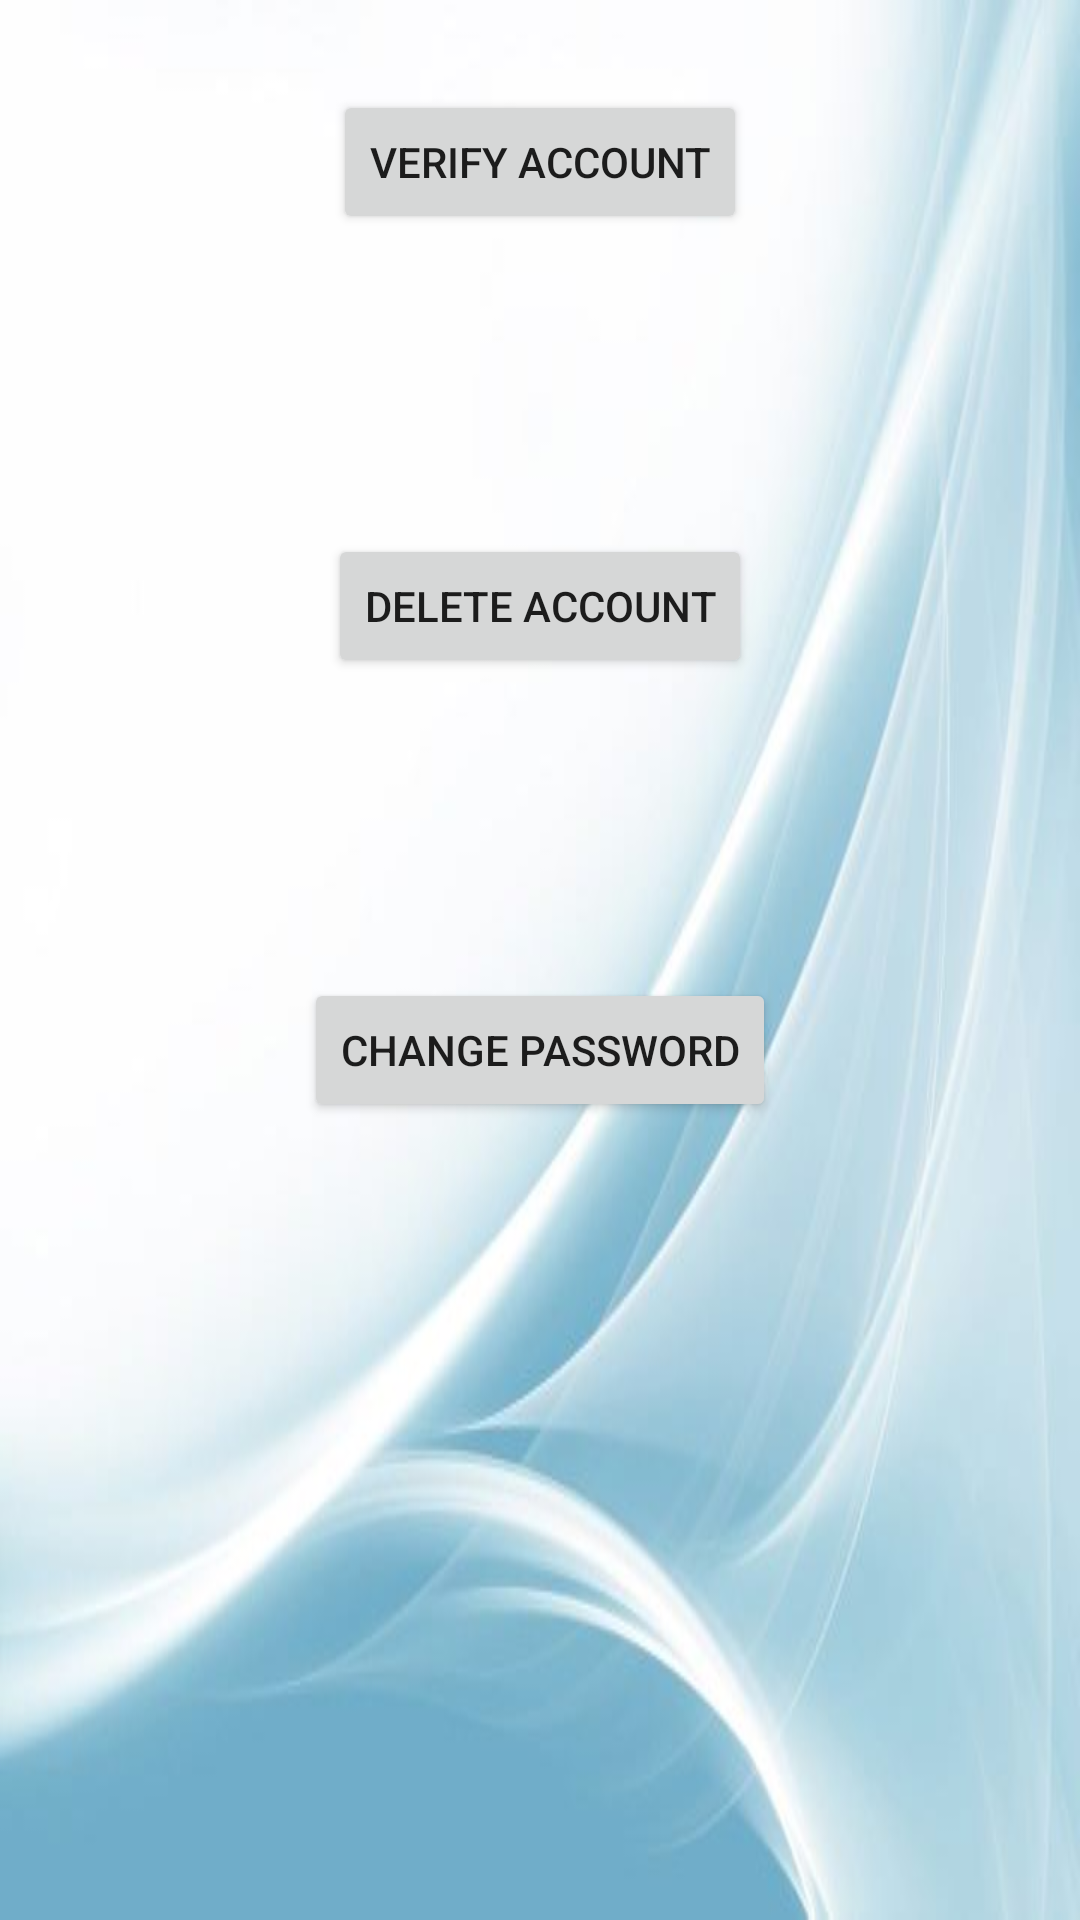

Here is an Android app screen rendered from its layout file. Give the layout XML and the strings, colors and styles it references.
<!-- AndroidManifest.xml: application theme AppTheme -->
<!-- res/layout/activity_admin.xml -->
<?xml version="1.0" encoding="utf-8"?>
<RelativeLayout xmlns:android="http://schemas.android.com/apk/res/android"
    xmlns:tools="http://schemas.android.com/tools"
    android:layout_width="match_parent"
    android:layout_height="match_parent"
    android:paddingBottom="@dimen/activity_vertical_margin"
    android:paddingLeft="@dimen/activity_horizontal_margin"
    android:paddingRight="@dimen/activity_horizontal_margin"
    android:paddingTop="@dimen/activity_vertical_margin"
    tools:context="com.example.d.life.admin">

    <LinearLayout
        android:orientation="vertical"
        android:layout_width="match_parent"
        android:layout_height="match_parent"
        android:layout_centerVertical="true"
        android:layout_centerHorizontal="true">

        <Button
            android:layout_width="wrap_content"
            android:layout_height="wrap_content"
            android:text="Verify account"
            android:id="@+id/button2"
            android:layout_gravity="center_horizontal"
            android:layout_marginTop="30dp"
            android:contextClickable="false"
            android:onClick="verify" />

        <Button
            android:layout_width="wrap_content"
            android:layout_height="wrap_content"
            android:text="Delete Account"
            android:id="@+id/button7"
            android:layout_gravity="center_horizontal"
            android:layout_marginTop="100dp"
            android:onClick="delete" />

        <Button
            android:layout_width="wrap_content"
            android:layout_height="wrap_content"
            android:text="Change Password"
            android:id="@+id/button5"
            android:layout_gravity="center_horizontal"
            android:layout_marginTop="100dp"
            android:onClick="change" />
    </LinearLayout>
</RelativeLayout>
<!-- resources referenced by this layout -->
<resources>
  <style name="AppTheme" parent="Theme.AppCompat.Light.DarkActionBar">
          
          <item name="colorPrimary">@color/accent_material_light</item>
          <item name="colorPrimaryDark">@color/colorPrimaryDark</item>
          <item name="colorAccent">@color/colorAccent</item>
          <item name="android:windowBackground">@drawable/bg</item>
      </style>
  <color name="colorPrimaryDark">#303F9F</color>
  <color name="colorAccent">#FF4081</color>
  <!-- drawable bg: jpg bitmap (drawable, 17527 bytes) -->
</resources>
